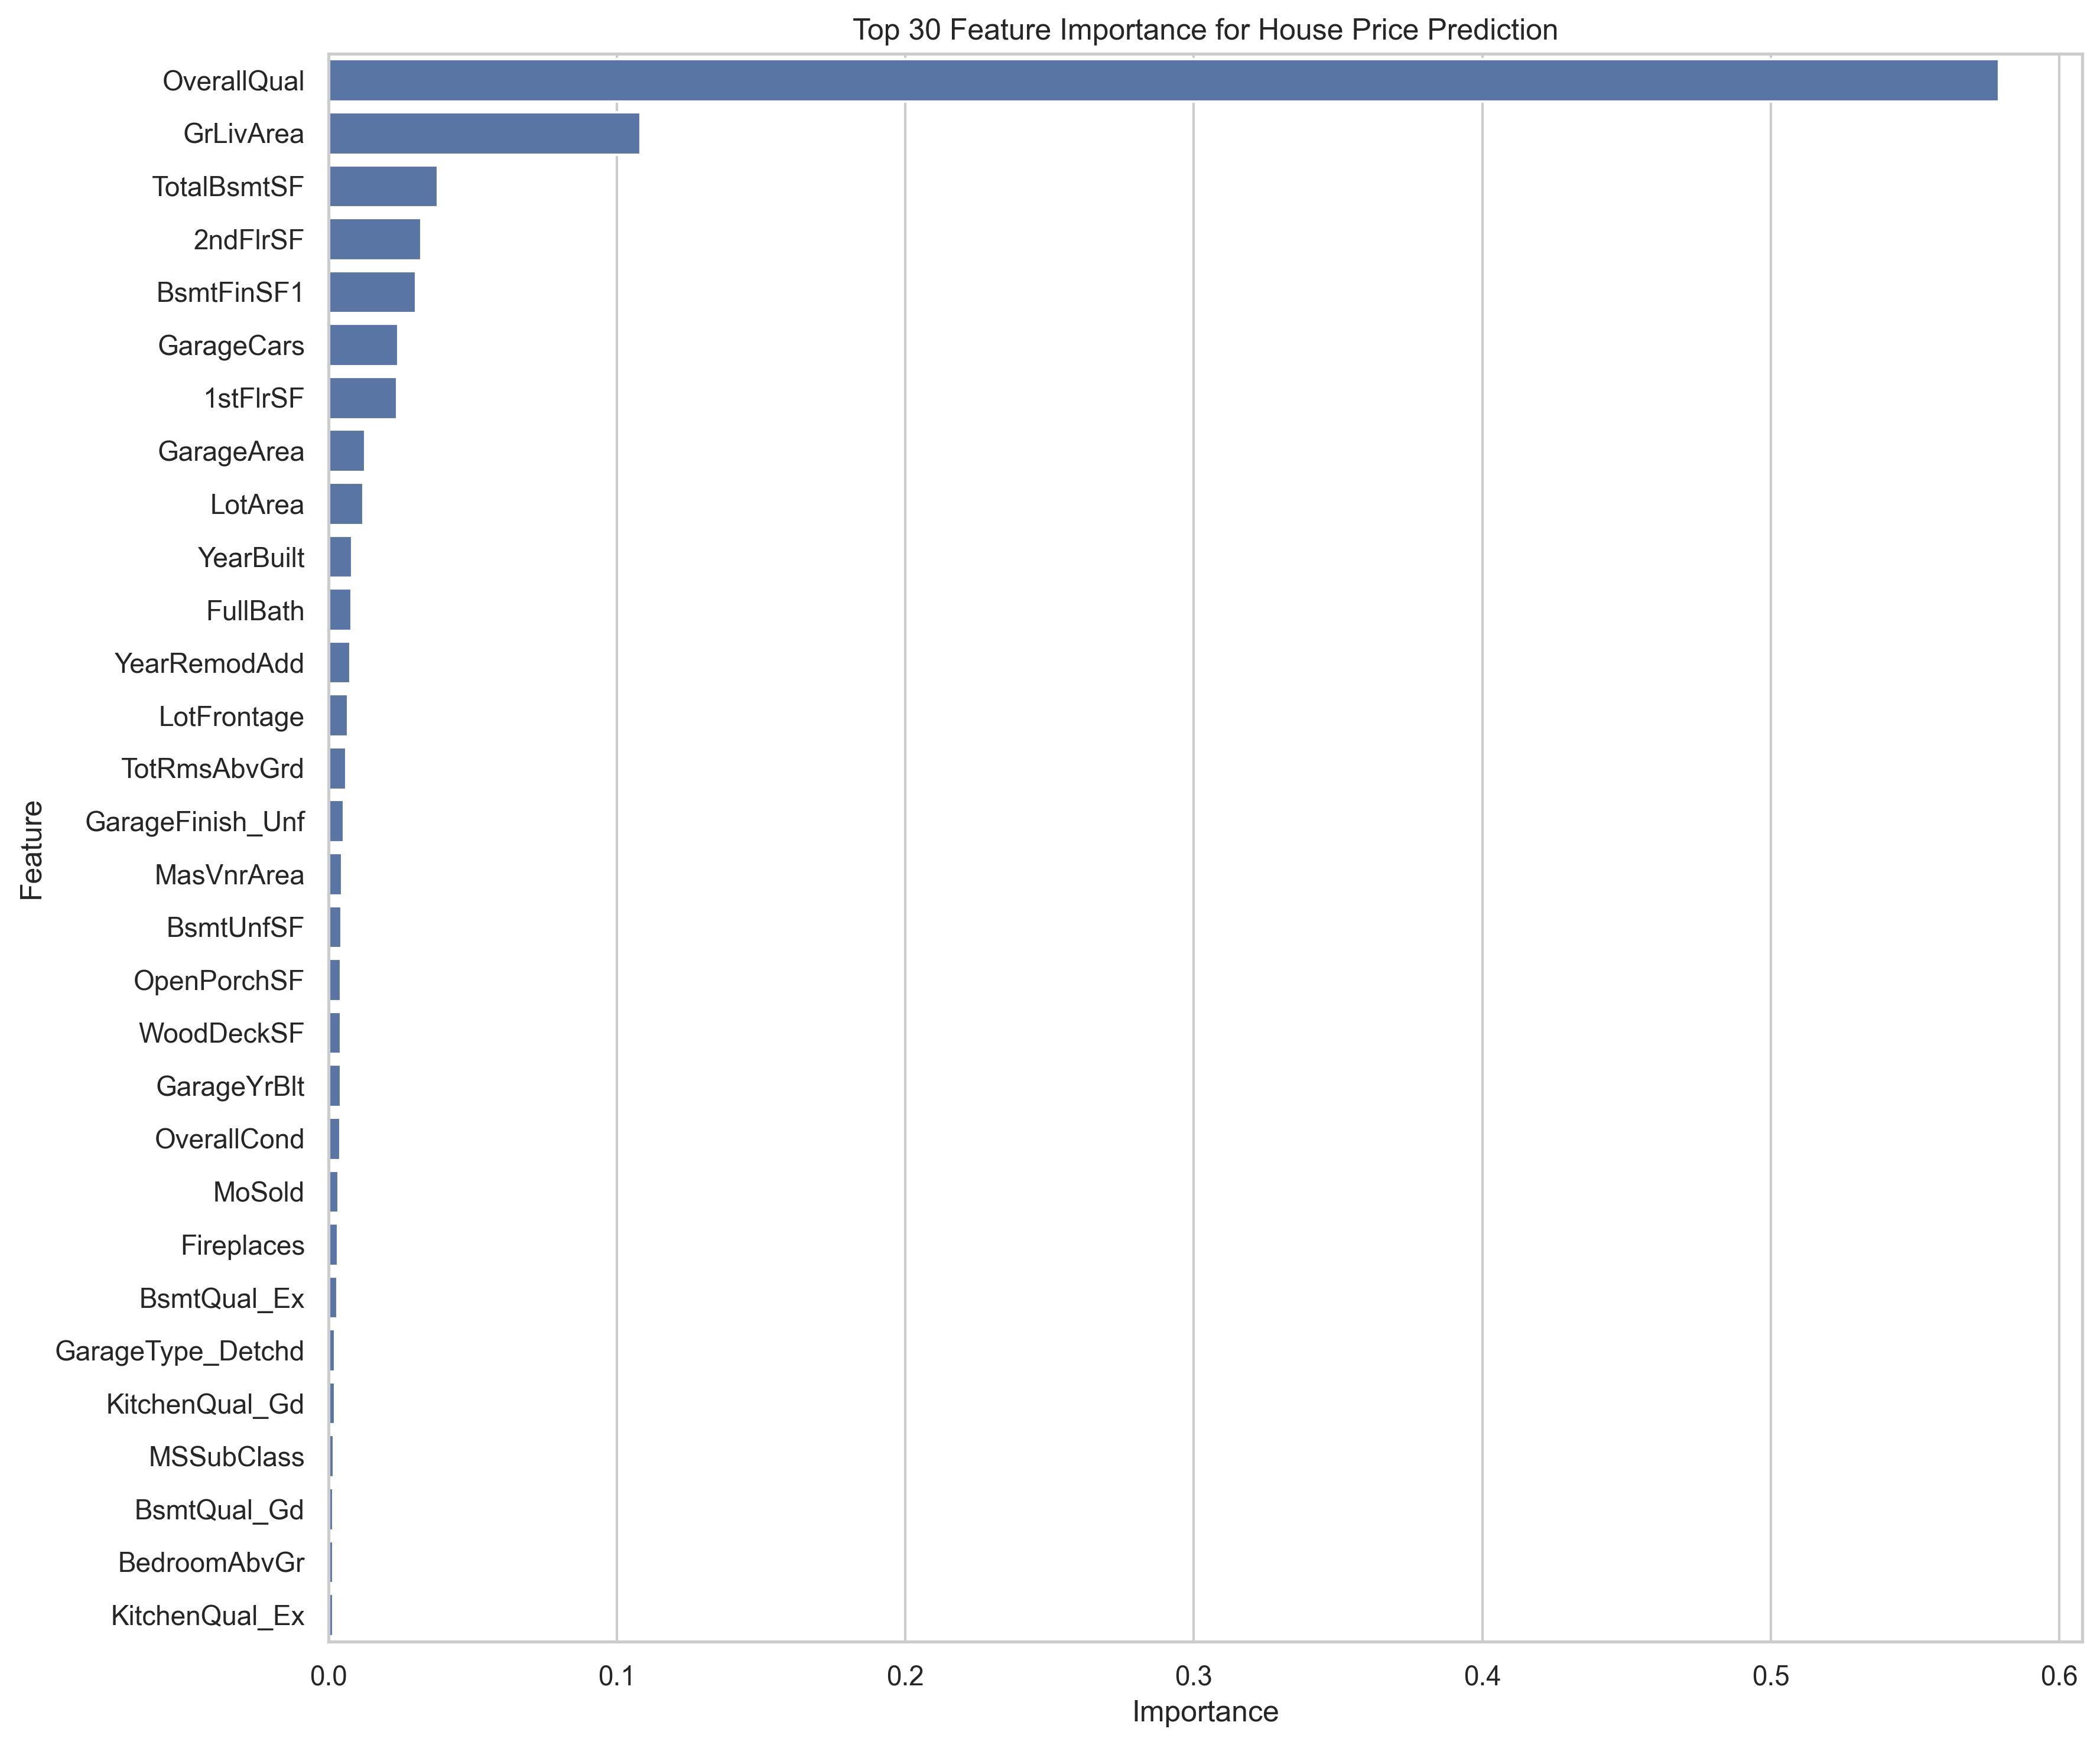

Source data for this figure (header and first rows):
Feature, Importance
OverallQual, 0.5791
GrLivArea, 0.1081
TotalBsmtSF, 0.0379
2ndFlrSF, 0.03217
BsmtFinSF1, 0.03031
GarageCars, 0.02428
1stFlrSF, 0.02382
GarageArea, 0.01283
LotArea, 0.01214
YearBuilt, 0.008307
FullBath, 0.008059
YearRemodAdd, 0.007573
LotFrontage, 0.006791
TotRmsAbvGrd, 0.006119
GarageFinish_Unf, 0.005355
MasVnrArea, 0.004666
BsmtUnfSF, 0.004533
OpenPorchSF, 0.004381
WoodDeckSF, 0.004329
GarageYrBlt, 0.004252
OverallCond, 0.00413
MoSold, 0.003438
Fireplaces, 0.003394
BsmtQual_Ex, 0.003118
GarageType_Detchd, 0.002287
KitchenQual_Gd, 0.002226
MSSubClass, 0.001858
BsmtQual_Gd, 0.001754
BedroomAbvGr, 0.001701
KitchenQual_Ex, 0.001684
